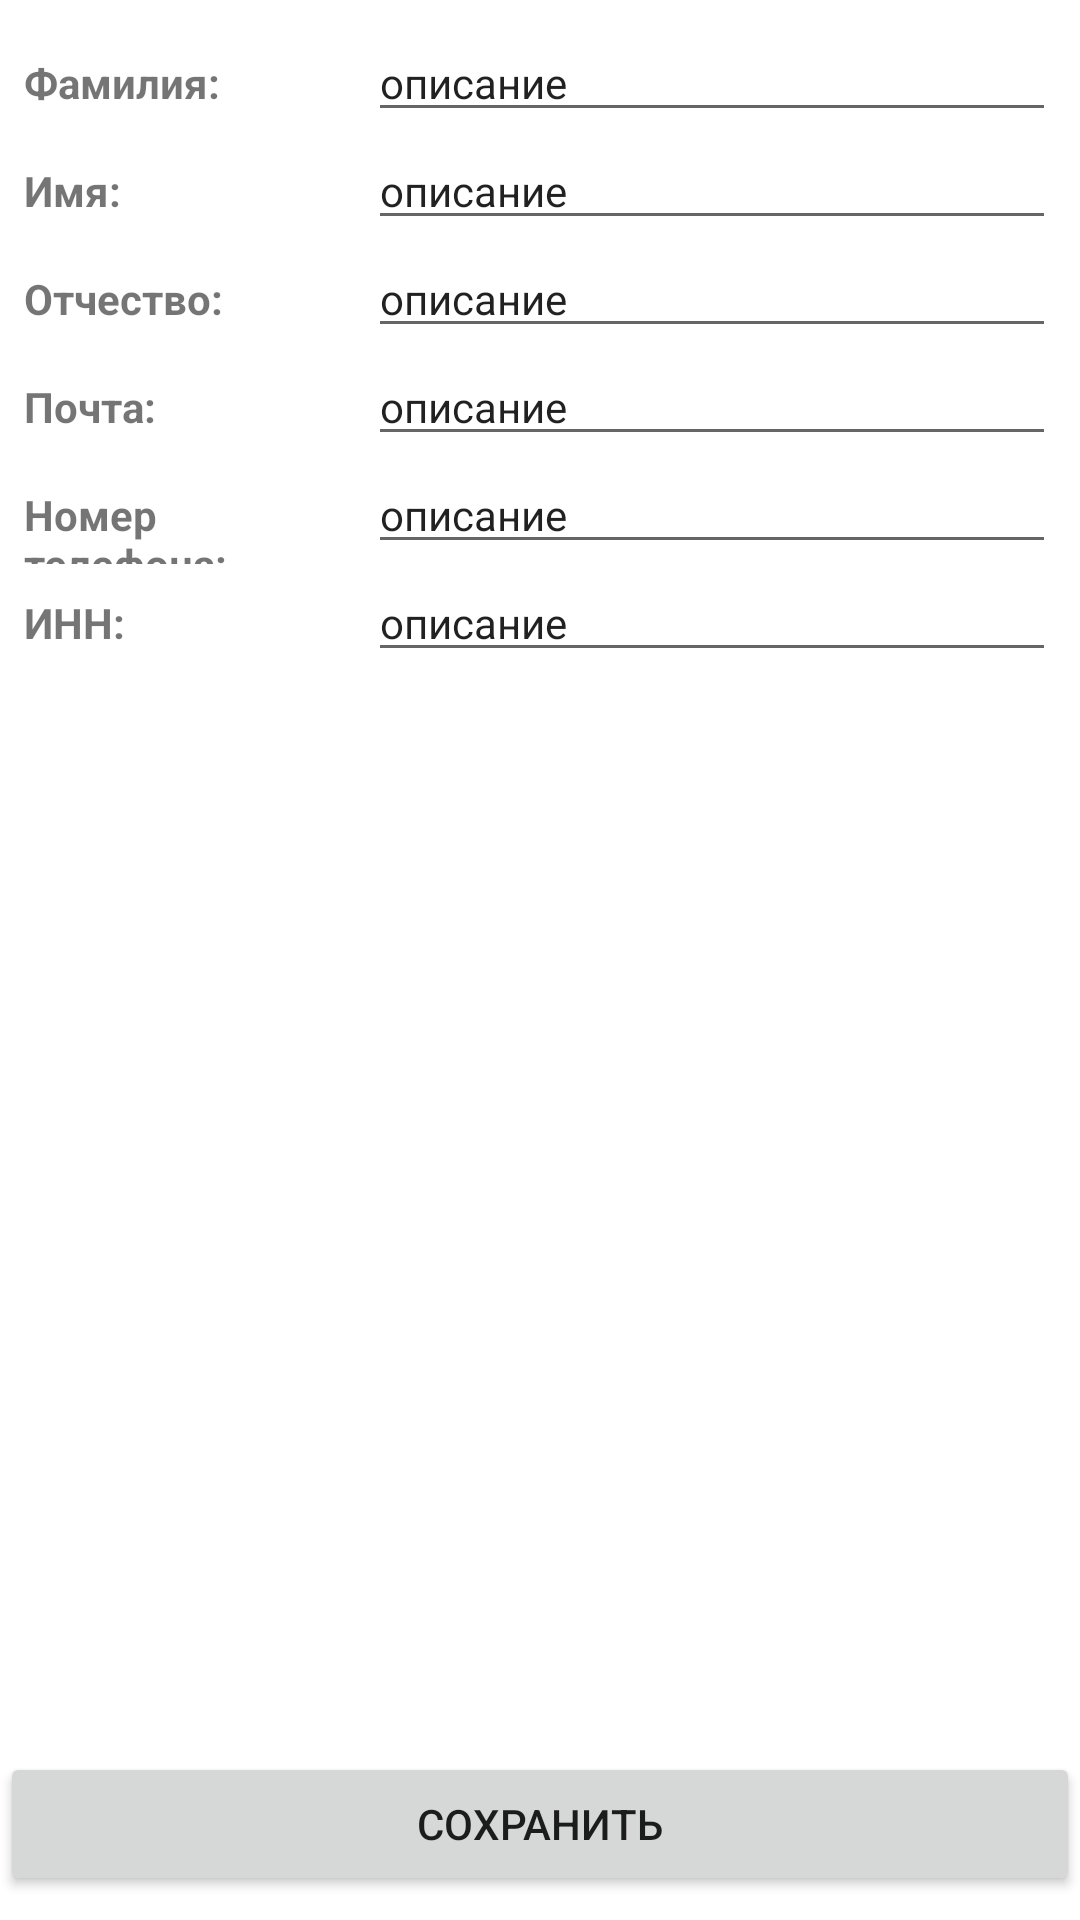

Reconstruct the res/layout file that produces this screen, plus the resources it refers to.
<!-- AndroidManifest.xml: application theme Theme.SelfemployedService -->
<!-- res/layout/user_profile_item_fragment.xml -->
<?xml version="1.0" encoding="utf-8"?>
<androidx.constraintlayout.widget.ConstraintLayout
    xmlns:android="http://schemas.android.com/apk/res/android"
    xmlns:app="http://schemas.android.com/apk/res-auto"
    xmlns:tools="http://schemas.android.com/tools"
    android:layout_width="match_parent"
    android:layout_height="match_parent"
    tools:context=".presentation.userwindows.profile.UserProfileItemFragment">


    <LinearLayout
        android:layout_width="match_parent"
        android:layout_height="wrap_content"
        android:layout_margin="8dp"
        android:orientation="vertical"
        app:layout_constraintStart_toEndOf="parent"
        app:layout_constraintTop_toTopOf="parent">

        <LinearLayout
            android:layout_width="match_parent"
            android:layout_height="wrap_content"
            android:layout_weight="3"
            android:orientation="horizontal">

            <TextView
                android:layout_width="match_parent"
                android:layout_height="wrap_content"
                android:layout_weight="3"
                android:text="Фамилия: "
                android:textSize="14sp"
                android:textStyle="bold" />

            <EditText
                android:id="@+id/surname_profile"
                android:layout_width="match_parent"
                android:layout_height="wrap_content"
                android:layout_weight="1.5"
                android:text="описание"
                android:textSize="14sp"
                android:inputType="textPersonName"/>
        </LinearLayout>

        <LinearLayout
            android:layout_width="match_parent"
            android:layout_height="wrap_content"
            android:layout_weight="3"
            android:orientation="horizontal">

            <TextView
                android:layout_width="match_parent"
                android:layout_height="wrap_content"
                android:layout_weight="3"
                android:text="Имя: "
                android:textSize="14sp"
                android:textStyle="bold" />

            <EditText
                android:id="@+id/name_profile"
                android:layout_width="match_parent"
                android:layout_height="wrap_content"
                android:layout_weight="1.5"
                android:text="описание"
                android:textSize="14sp"
                android:inputType="textPersonName"/>
        </LinearLayout>

        <LinearLayout
            android:layout_width="match_parent"
            android:layout_height="wrap_content"
            android:layout_weight="3"
            android:orientation="horizontal">

            <TextView
                android:layout_width="match_parent"
                android:layout_height="wrap_content"
                android:layout_weight="3"
                android:text="Отчество: "
                android:textSize="14sp"
                android:textStyle="bold" />

            <EditText
                android:id="@+id/patronymic_profile"
                android:layout_width="match_parent"
                android:layout_height="wrap_content"
                android:layout_weight="1.5"
                android:text="описание"
                android:textSize="14sp"
                android:inputType="textPersonName"/>
        </LinearLayout>

        <LinearLayout
            android:layout_width="match_parent"
            android:layout_height="wrap_content"
            android:layout_weight="3"
            android:orientation="horizontal">

            <TextView
                android:layout_width="match_parent"
                android:layout_height="wrap_content"
                android:layout_weight="3"
                android:text="Почта: "
                android:textSize="14sp"
                android:textStyle="bold" />

            <EditText
                android:id="@+id/email_profile"
                android:layout_width="match_parent"
                android:layout_height="wrap_content"
                android:layout_weight="1.5"
                android:text="описание"
                android:textSize="14sp"
                android:inputType="textEmailAddress"/>
        </LinearLayout>

        <LinearLayout
            android:layout_width="match_parent"
            android:layout_height="wrap_content"
            android:layout_weight="3"
            android:orientation="horizontal">

            <TextView
                android:layout_width="match_parent"
                android:layout_height="wrap_content"
                android:layout_weight="3"
                android:text="Номер телефона: "
                android:textSize="14sp"
                android:textStyle="bold" />

            <EditText
                android:id="@+id/phone_profile"
                android:layout_width="match_parent"
                android:layout_height="wrap_content"
                android:layout_weight="1.5"
                android:text="описание"
                android:textSize="14sp"
                android:inputType="phone"/>
        </LinearLayout>

        <LinearLayout
            android:layout_width="match_parent"
            android:layout_height="wrap_content"
            android:layout_weight="3"
            android:orientation="horizontal">

            <TextView
                android:layout_width="match_parent"
                android:layout_height="wrap_content"
                android:layout_weight="3"
                android:text="ИНН: "
                android:textSize="14sp"
                android:textStyle="bold" />

            <EditText
                android:id="@+id/inn_profile"
                android:layout_width="match_parent"
                android:layout_height="wrap_content"
                android:layout_weight="1.5"
                android:text="описание"
                android:textSize="14sp"
                android:inputType="number"/>
        </LinearLayout>

    </LinearLayout>

    <Button
        android:id="@+id/save_profile_button"
        android:layout_width="match_parent"
        android:layout_height="wrap_content"
        android:layout_gravity="bottom"
        android:layout_marginBottom="8dp"
        android:text="Сохранить"
        app:layout_constraintBottom_toBottomOf="parent" />

</androidx.constraintlayout.widget.ConstraintLayout>
<!-- resources referenced by this layout -->
<resources>
  <style name="Theme.SelfemployedService" parent="Theme.MaterialComponents.DayNight.DarkActionBar">
          
          <item name="colorPrimary">@color/colorPrimary</item>
          <item name="colorPrimaryVariant">@color/colorPrimaryDark</item>
          <item name="colorOnPrimary">@color/white</item>
          
          <item name="colorSecondary">@color/teal_200</item>
          <item name="colorSecondaryVariant">@color/teal_700</item>
          <item name="colorOnSecondary">@color/black</item>
          
          <item name="android:statusBarColor" tools:targetApi="l">?attr/colorPrimaryVariant</item>
          
      </style>
  <color name="colorPrimary">#38acff</color>
  <color name="colorPrimaryDark">#0078CF</color>
  <color name="white">#FFFFFFFF</color>
  <color name="teal_200">#38acff</color>
  <color name="teal_700">#FF018786</color>
  <color name="black">#FF000000</color>
</resources>
